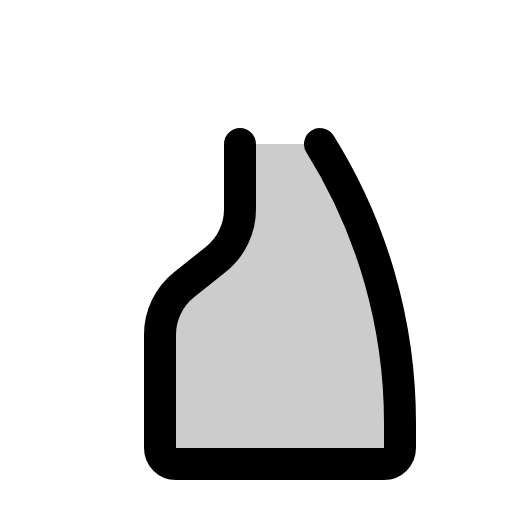
t = 0.00 s
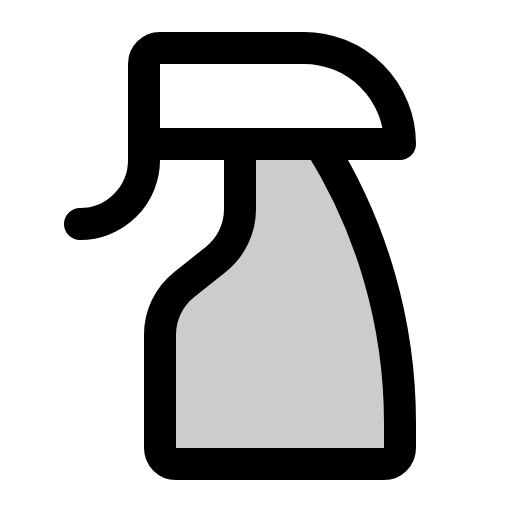
t = 0.68 s
t = 1.05 s: frame unchanged from t = 0.68 s, image omitted
t = 1.80 s: frame unchanged from t = 0.68 s, image omitted
t = 2.18 s: frame unchanged from t = 0.68 s, image omitted
t = 2.93 s: frame unchanged from t = 0.68 s, image omitted

The animated SVG that drew these frames (rendered in a browser with its animation timeline set to each time). Animation: 1 CSS @keyframes rule; one cycle of 3.30 s, repeats indefinitely.

<svg xmlns="http://www.w3.org/2000/svg" viewBox="0 0 256 256">
  <style>
    .draw-line {
      stroke-dasharray: 2000;
      stroke-dashoffset: 0;
    }
    svg:hover .draw-line {
      animation: phosphor-draw-in 3s ease-in-out infinite alternate;
    }
    @keyframes phosphor-draw-in {
      0%   { stroke-dashoffset: 2000; }
      50%  { stroke-dashoffset: 0; }
      100% { stroke-dashoffset: 0; }
    }
  </style><rect width="256" height="256" fill="none"/><path d="M160,72h0a263.14,263.14,0,0,1,40,139.47V224a8,8,0,0,1-8,8H88a8,8,0,0,1-8-8V167.38a32,32,0,0,1,12-25l16-12.78a32,32,0,0,0,12-25V72Z" opacity="0.2"/><path d="M72,72H200a48,48,0,0,0-48-48H80a8,8,0,0,0-8,8V80a32,32,0,0,1-32,32" fill="none" stroke="currentColor" stroke-linecap="round" stroke-linejoin="round" stroke-width="16" class="draw-line" pathLength="1" style="animation-delay: 0s"/><path d="M160,72h0a263.14,263.14,0,0,1,40,139.47V224a8,8,0,0,1-8,8H88a8,8,0,0,1-8-8V167.38a32,32,0,0,1,12-25l16-12.78a32,32,0,0,0,12-25V72" fill="none" stroke="currentColor" stroke-linecap="round" stroke-linejoin="round" stroke-width="16" class="draw-line" pathLength="1" style="animation-delay: 0.3s"/></svg>
